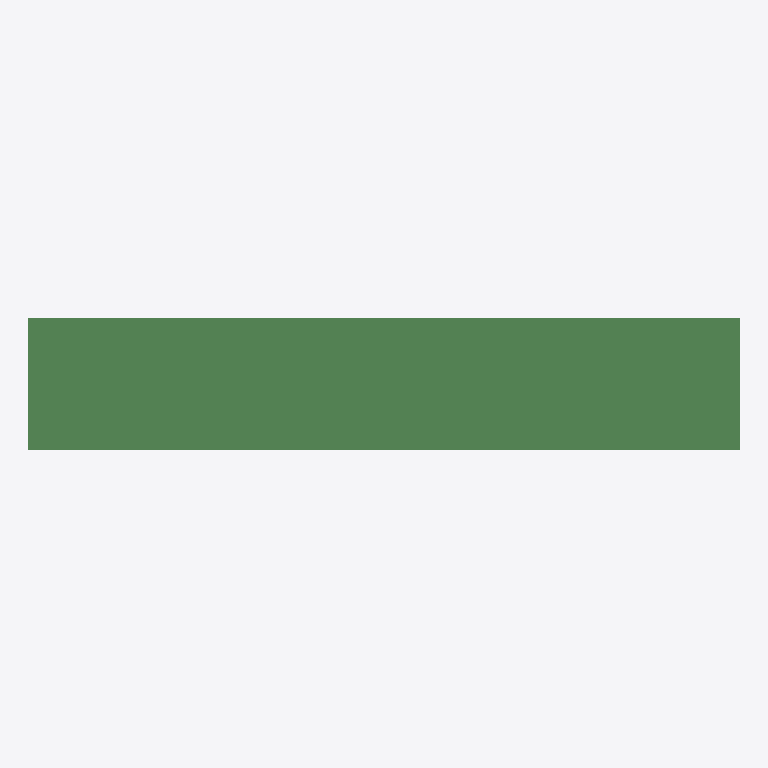
Plan cut of the same IFC building model at storey 'floor#1' (level 0.00 m, cut at 1.40 m), seen from above with north up, elements coloured by IFC class (only those large enough to see are counted): 259 beams (green). No cut surface shows.
Extent 46.0 m × 8.5 m × 2.3 m (x, y, z). Storeys (1): floor#1 at 0.00 m. Elements (566): 566 IfcBeam.

HEADER;
FILE_DESCRIPTION(('model build from MIDAS'),'2;1');
FILE_NAME('','2026-06-10T15:17:41',(),(),'','','');
FILE_SCHEMA(('IFC2X3'));
ENDSEC;
DATA;
#7=IFCPROJECT('1oW_7CTGb0hufWxlcblfUn',#1,'D_45_2L_NF_P_Superstructure',$,$,'D_45_2L_NF_P_Superstructure',$,(),#8);
#10=IFCSITE('208E7zFc56svkZhKa12FQg',#1,'The site',$,$,#11,#16,$,.ELEMENT.,$,$,$,$,$);
#24=IFCBUILDING('1xl89YAMbEvBzARAIOygYA',#1,'The building',$,$,#25,#30,$,.ELEMENT.,$,$,$);
#38=IFCBUILDINGSTOREY('3SfnXfBFb9mRnxEaMwPoeq',#1,'floor#1',$,$,#39,#44,$,.ELEMENT.,-2.63);
#8012=IFCBEAM('0OZRFiy4T7NAcJz6ETOheg',#1,'Beam#881',$,$,#8013,#8018,$);
#8134=IFCBEAM('1Jc49MpPj5qOZYJW5VJdA1',#1,'Beam#883',$,$,#8135,#8140,$);
#3620=IFCBEAM('1ITPL$eHf8gxqPz78sXB3T',#1,'Beam#745',$,$,#3621,#3626,$);
#4291=IFCBEAM('2CWswyZzP8$8xnHWMTs$$j',#1,'Beam#776',$,$,#4292,#4297,$);
#2278=IFCBEAM('3LDXT_3B94UBXZOQBT1u9l',#1,'Beam#723',$,$,#2279,#2284,$);
#2400=IFCBEAM('1ArKb1FI5B7vHmiwRUbB0u',#1,'Beam#725',$,$,#2401,#2406,$);
#6304=IFCBEAM('3e3zJCbPj8bRVev5gqnmuh',#1,'Beam#831',$,$,#6305,#6310,$);
#5999=IFCBEAM('3py3$jzt170uHeZhNllWGW',#1,'Beam#826',$,$,#6000,#6005,$);
#4108=IFCBEAM('2fU7QMCxP3C97EbA6gHkcA',#1,'Beam#773',$,$,#4109,#4114,$);
#8988=IFCBEAM('2FGaFWV$X36vqAVzBsXjdj',#1,'Beam#897',$,$,#8989,#8994,$);
#3376=IFCBEAM('2zz7sJs3r9aQAaLzZaYKo5',#1,'Beam#741',$,$,#3377,#3382,$);
#5328=IFCBEAM('2lghz1Hnn5TwWEMGUSPlLr',#1,'Beam#793',$,$,#5329,#5334,$);
#3986=IFCBEAM('3buV50PlbEUxXRVHsjWEfl',#1,'Beam#771',$,$,#3987,#3992,$);
#726=IFCBEAM('0Z4sp2l918HOv9bbiGfjp8',#1,'Beam#12',$,$,#727,#732,$);
#4413=IFCBEAM('00jIIMVXDEugzt2vX8XGyF',#1,'Beam#778',$,$,#4414,#4419,$);
#8866=IFCBEAM('12vBQ9Vfb1OQmudCYtZFVx',#1,'Beam#895',$,$,#8867,#8872,$);
#5450=IFCBEAM('0cHKVjjKrChfYoGYJnAyyX',#1,'Beam#795',$,$,#5451,#5456,$);
#116=IFCBEAM('03yKSOxx58xfz6YOMMUQoJ',#1,'Beam#2',$,$,#117,#122,$);
#7646=IFCBEAM('1el69Fj1z3QAwe0X1HG0lH',#1,'Beam#853',$,$,#7647,#7652,$);
#2156=IFCBEAM('3Il3XpJzL27u5gj6vtBot3',#1,'Beam#721',$,$,#2157,#2162,$);
#3498=IFCBEAM('1T6xntboH6Pg6iymPLYx88',#1,'Beam#743',$,$,#3499,#3504,$);
#2583=IFCBEAM('0kfUWSO55A2Q36mXhpxbfb',#1,'Beam#728',$,$,#2584,#2589,$);
#6670=IFCBEAM('34c11_4NLC6PPsI9t_jev0',#1,'Beam#837',$,$,#6671,#6676,$);
#7341=IFCBEAM('1Ho4GabN5BoATaV8QmC889',#1,'Beam#848',$,$,#7342,#7347,$);
#8256=IFCBEAM('2Tpf$_SsD9qgDywX0RM6aq',#1,'Beam#885',$,$,#8257,#8262,$);
#3010=IFCBEAM('2FOoCPfoLABfCKOSYpdREr',#1,'Beam#735',$,$,#3011,#3016,$);
#2888=IFCBEAM('14wfsS$dP1OQ5WZDpaaOon',#1,'Beam#733',$,$,#2889,#2894,$);
#7463=IFCBEAM('0LZqeKooz6DOUKEr3mwbDo',#1,'Beam#850',$,$,#7464,#7469,$);
#5755=IFCBEAM('2vzxvdDyX8X8u9m8pOjvpu',#1,'Beam#800',$,$,#5756,#5761,$);
#4779=IFCBEAM('2R97xm8YX9eAVUW$wpfKvN',#1,'Beam#784',$,$,#4780,#4785,$);
#6426=IFCBEAM('0b8jH2c2nA8BDDMhdWopFI',#1,'Beam#833',$,$,#6427,#6432,$);
#7768=IFCBEAM('3Z13KRYinDUxYdcjMYohUj',#1,'Beam#855',$,$,#7769,#7774,$);
#2461=IFCBEAM('187x9993LFUuEDOY0_$$1P',#1,'Beam#726',$,$,#2462,#2467,$);
#4962=IFCBEAM('0mf0t22$n5sgIq7_MesCmN',#1,'Beam#787',$,$,#4963,#4968,$);
#8439=IFCBEAM('3njimvVJb8lPjet7Hrr8QU',#1,'Beam#888',$,$,#8440,#8445,$);
#421=IFCBEAM('3_tVR7Mof0P9DYivOcvWPR',#1,'Beam#7',$,$,#422,#427,$);
#6121=IFCBEAM('0rwV0QOoDFxQnBnwyiVapr',#1,'Beam#828',$,$,#6122,#6127,$);
#3803=IFCBEAM('3tWETqyHj6aR_WiRHANjSI',#1,'Beam#748',$,$,#3804,#3809,$);
#5633=IFCBEAM('1TayAGgFj1C97w60O1_$FT',#1,'Beam#798',$,$,#5634,#5639,$);
#6975=IFCBEAM('2cs4X_wkr2kPmaFiTpWcDI',#1,'Beam#842',$,$,#6976,#6981,$);
#8683=IFCBEAM('0a346LU5bDAe$3FpYwKH3b',#1,'Beam#892',$,$,#8684,#8689,$);
#6060=IFCBEAM('3W8CLRDwTEgO61yVDfrRlY',#1,'Beam#827',$,$,#6061,#6066,$);
#6792=IFCBEAM('2fxLGY8ez8RedR5C8xoKq4',#1,'Beam#839',$,$,#6793,#6798,$);
#9110=IFCBEAM('1j_gP9$Wr9T9Wd$hbsCzqA',#1,'Beam#899',$,$,#9111,#9116,$);
#6365=IFCBEAM('3oMsLGbfv4NQC4_fSGTE2W',#1,'Beam#832',$,$,#6366,#6371,$);
#4657=IFCBEAM('01g0IvSqz3CQbLm1Fk_q1y',#1,'Beam#782',$,$,#4658,#4663,$);
#2766=IFCBEAM('1Fr1GRvZD73xNhg5zkGRIH',#1,'Beam#731',$,$,#2767,#2772,$);
#177=IFCBEAM('0dWXy9z_58GA_pANGxZ3QD',#1,'Beam#3',$,$,#178,#183,$);
#5084=IFCBEAM('2dRAz20EL2l9m9AmFeFPaf',#1,'Beam#789',$,$,#5085,#5090,$);
#7097=IFCBEAM('1Cy7D9G$f8YArmTr8TkiIZ',#1,'Beam#844',$,$,#7098,#7103,$);
#5938=IFCBEAM('14jJ6RhC96vQwDiy1bgQz2',#1,'Beam#825',$,$,#5939,#5944,$);
#6243=IFCBEAM('3fSG6n9YjEIvfPEqsTFVuO',#1,'Beam#830',$,$,#6244,#6249,$);
#8561=IFCBEAM('1jW_Evnu94CAiHQnojk0BU',#1,'Beam#890',$,$,#8562,#8567,$);
#299=IFCBEAM('1Q2unXpBzDReYjwphcRKNa',#1,'Beam#5',$,$,#300,#305,$);
#2217=IFCBEAM('0zWhgY2Tn8Og2v4hmC_02C',#1,'Beam#722',$,$,#2218,#2223,$);
#2339=IFCBEAM('3vhwCFbbD1AgNVklq6cyIV',#1,'Beam#724',$,$,#2340,#2345,$);
#3193=IFCBEAM('24eMPwjkT9783f9VLoui1y',#1,'Beam#738',$,$,#3194,#3199,$);
#3681=IFCBEAM('09PCqtYM12GwA_bqUQYVco',#1,'Beam#746',$,$,#3682,#3687,$);
#5816=IFCBEAM('2i$9lC6tX0sRE6x0M196TC',#1,'Beam#801',$,$,#5817,#5822,$);
#7280=IFCBEAM('2F9IYSXVv9kQtnwGjeQLEO',#1,'Beam#847',$,$,#7281,#7286,$);
#9232=IFCBEAM('0C3vfvbmH4zubiy$UoR7Hz',#1,'Beam#915',$,$,#9233,#9238,$);
#3559=IFCBEAM('0LVZmkAGL57eVLcu$LRp9c',#1,'Beam#744',$,$,#3560,#3565,$);
#909=IFCBEAM('29y32xoh1BWw5MVVotcDLC',#1,'Beam#15',$,$,#910,#915,$);
#4230=IFCBEAM('14XxCATa5CkwWQrUmpGw_S',#1,'Beam#775',$,$,#4231,#4236,$);
#5694=IFCBEAM('3SH6Mo9Q5CMPTE8hlDkn8D',#1,'Beam#799',$,$,#5695,#5700,$);
#7707=IFCBEAM('2bLv2Tr454cx5_tXxSl6WW',#1,'Beam#854',$,$,#7708,#7713,$);
#4352=IFCBEAM('1DZ0e5OHv3dxL0eKnpcE47',#1,'Beam#777',$,$,#4353,#4358,$);
#4474=IFCBEAM('3GEgww16f4SBlzDdbwNYdW',#1,'Beam#779',$,$,#4475,#4480,$);
#8195=IFCBEAM('2L4_It6ST2RerCOfVzJMEm',#1,'Beam#884',$,$,#8196,#8201,$);
#8317=IFCBEAM('3mFDkZ6oj2Gfhn4gNQymqn',#1,'Beam#886',$,$,#8318,#8323,$);
#9171=IFCBEAM('23c3PF50nDTAD7KMX$5D5$',#1,'Beam#900',$,$,#9172,#9177,$);
#5511=IFCBEAM('2h3dQM3OP8oQKFNXJDJoic',#1,'Beam#796',$,$,#5512,#5517,$);
#2095=IFCBEAM('3fzeKgUuz85eoubN0RYvIK',#1,'Beam#720',$,$,#2096,#2101,$);
#5389=IFCBEAM('3q3GVutNL16eYMURM7$bJG',#1,'Beam#794',$,$,#5390,#5395,$);
#5572=IFCBEAM('07naAkjk1A7OgZ9fNWNfpg',#1,'Beam#797',$,$,#5573,#5578,$);
#7524=IFCBEAM('0qTi7U_lPCPf15y7omVqTp',#1,'Beam#851',$,$,#7525,#7530,$);
#4169=IFCBEAM('0CV8wpMX99PvOVx4RmZx27',#1,'Beam#774',$,$,#4170,#4175,$);
#7402=IFCBEAM('2hHTX_ePH2sgMOkscqmREd',#1,'Beam#849',$,$,#7403,#7408,$);
#238=IFCBEAM('0CufYv4I19aOKuBFtFsr4R',#1,'Beam#4',$,$,#239,#244,$);
#3071=IFCBEAM('0Zr5nz0pf3c9mDQBVOV_5p',#1,'Beam#736',$,$,#3072,#3077,$);
#7829=IFCBEAM('1LW4SEaNr1S9NerHxMpxjN',#1,'Beam#856',$,$,#7830,#7835,$);
#2827=IFCBEAM('1ftKT91Hf19RF4F_QmnG$_',#1,'Beam#732',$,$,#2828,#2833,$);
#5267=IFCBEAM('3x9EzluzD0OA2cVReR6nTY',#1,'Beam#792',$,$,#5268,#5273,$);
#2949=IFCBEAM('3vFGJutUL5dfvLqF8OtxLp',#1,'Beam#734',$,$,#2950,#2955,$);
#6182=IFCBEAM('15QmqP6gH8UxTHw32t5T$N',#1,'Beam#829',$,$,#6183,#6188,$);
#7585=IFCBEAM('3J2fZM6WrAzu4HVxBYFFtz',#1,'Beam#852',$,$,#7586,#7591,$);
#787=IFCBEAM('1oBsaUflfDzQKq57bxbws6',#1,'Beam#13',$,$,#788,#793,$);
#3437=IFCBEAM('2pmlEujnb9OAtr9BZm0T_m',#1,'Beam#742',$,$,#3438,#3443,$);
#6609=IFCBEAM('3oNBDqc955i801xwA8xedT',#1,'Beam#836',$,$,#6610,#6615,$);
#7036=IFCBEAM('3B5smm26H93AaHrHwo3$k3',#1,'Beam#843',$,$,#7037,#7042,$);
#3925=IFCBEAM('2crBz7UFTCRuMg03Vn1PJl',#1,'Beam#770',$,$,#3926,#3931,$);
#4901=IFCBEAM('3od6Hh5in6luBqhkoRSm1C',#1,'Beam#786',$,$,#4902,#4907,$);
#6487=IFCBEAM('0ESbgiwef3DuOqkVARJPNe',#1,'Beam#834',$,$,#6488,#6493,$);
#8927=IFCBEAM('3gWga9lBf3xx5Js0AAGJdq',#1,'Beam#896',$,$,#8928,#8933,$);
#9049=IFCBEAM('2v1jArSnb8WvddVk1oWKf1',#1,'Beam#898',$,$,#9050,#9055,$);
#7951=IFCBEAM('2EMHw7oPjBZBTKZ93nSkBp',#1,'Beam#880',$,$,#7952,#7957,$);
#8073=IFCBEAM('2ZFkNrDNXCShEoJEKUX6hr',#1,'Beam#882',$,$,#8074,#8079,$);
#604=IFCBEAM('1pusfTfTjDwBcl9SN$ee8y',#1,'Beam#10',$,$,#605,#610,$);
#8744=IFCBEAM('3f75PfW6X3u8Fuir_mY9aW',#1,'Beam#893',$,$,#8745,#8750,$);
#9354=IFCBEAM('1ldwAEuWL34fHLQ22ABkD0',#1,'Beam#917',$,$,#9355,#9360,$);
#3315=IFCBEAM('3g0O5$NtPFjOWQTUN8GKTR',#1,'Beam#740',$,$,#3316,#3321,$);
#4840=IFCBEAM('0RlD41h5PCN8n78qC85qpd',#1,'Beam#785',$,$,#4841,#4846,$);
#6731=IFCBEAM('0uK3ibujL8DO_b32akjTaV',#1,'Beam#838',$,$,#6732,#6737,$);
#482=IFCBEAM('20EkKOUb14WwUCrVsgbO4n',#1,'Beam#8',$,$,#483,#488,$);
#848=IFCBEAM('2XJGlala1C5OUIpI2sL7vh',#1,'Beam#14',$,$,#849,#854,$);
#4047=IFCBEAM('2nuL_BhpD28vyRVS_eqfAd',#1,'Beam#772',$,$,#4048,#4053,$);
#6914=IFCBEAM('3nJSVrjFvDhP6EJu4wPaMV',#1,'Beam#841',$,$,#6915,#6920,$);
#8378=IFCBEAM('39BmwbiKf1jfUyljJiCRUH',#1,'Beam#887',$,$,#8379,#8384,$);
#5145=IFCBEAM('0ZbO8WjhbEr9yJUELevul$',#1,'Beam#790',$,$,#5146,#5151,$);
#7158=IFCBEAM('2jHTXi0ZT0dhZ$QrJaJkSM',#1,'Beam#845',$,$,#7159,#7164,$);
#8805=IFCBEAM('0FHtfPl7n5sfgCyhqO2VcY',#1,'Beam#894',$,$,#8806,#8811,$);
#9293=IFCBEAM('1c_7AdovP52Bk14rHp$7Gt',#1,'Beam#916',$,$,#9294,#9299,$);
#4718=IFCBEAM('2MsRWfb2D0hPINVWGbBigS',#1,'Beam#783',$,$,#4719,#4724,$);
#5023=IFCBEAM('3aY5Q0kJTCawD1tyrPoh5s',#1,'Beam#788',$,$,#5024,#5029,$);
#6853=IFCBEAM('1yLWDUdGXDg93h9ZVyk6$R',#1,'Beam#840',$,$,#6854,#6859,$);
#8622=IFCBEAM('1yEgmw2Nr4zOoVWYp5S_E4',#1,'Beam#891',$,$,#8623,#8628,$);
#8500=IFCBEAM('1j8Tm_Isn8Vw198k3c7pW1',#1,'Beam#889',$,$,#8501,#8506,$);
#2705=IFCBEAM('1HxdFdPSXBHAalSjXRYXAz',#1,'Beam#730',$,$,#2706,#2711,$);
#4596=IFCBEAM('25i30NxwfDEO0PB11zJ4Ec',#1,'Beam#781',$,$,#4597,#4602,$);
#543=IFCBEAM('0JEEGwGN1BBPgXMNLiq9PN',#1,'Beam#9',$,$,#544,#549,$);
#11662=IFCBEAM('02EuA_x9vFNx7zcmnfNwZS',#1,'Beam#1026',$,$,#11663,#11668,$);
#10486=IFCBEAM('0SK_omQGb0jPEO3zxieSPf',#1,'Beam#970',$,$,#10487,#10492,$);
#11557=IFCBEAM('3gcMiO7BHFjBEE3aB390Us',#1,'Beam#1021',$,$,#11558,#11563,$);
#10591=IFCBEAM('1Og_CBILv5PBxKvtYBzcMQ',#1,'Beam#975',$,$,#10592,#10597,$);
#3742=IFCBEAM('1k$aswX0D5OeRWrRHTaUQF',#1,'Beam#747',$,$,#3743,#3748,$);
#55=IFCBEAM('3jt4Z6OqXDhBpsvPipRzYn',#1,'Beam#1',$,$,#56,#61,$);
#1153=IFCBEAM('2s4UXmFfrE1hjGzRr6Qj$g',#1,'Beam#31',$,$,#1154,#1159,$);
#1275=IFCBEAM('3NUVZn1R51ZgoaEMRZNx$d',#1,'Beam#33',$,$,#1276,#1281,$);
#1092=IFCBEAM('0MN19D2MH3ognibH$G4JD3',#1,'Beam#28',$,$,#1093,#1098,$);
#3132=IFCBEAM('3$XCSQ$Fz2XeaaeNt2jwKE',#1,'Beam#737',$,$,#3133,#3138,$);
#360=IFCBEAM('2dIA82xoL23RFe1xlDLvIn',#1,'Beam#6',$,$,#361,#366,$);
#1706=IFCBEAM('2pegEs$tH0RPQ6rCnJ0pdt',#1,'Beam#54',$,$,#1707,#1712,$);
#6548=IFCBEAM('1dWRSRCkHD7vKXmoUXGN4u',#1,'Beam#835',$,$,#6549,#6554,$);
#2522=IFCBEAM('3HF48wYV59Fg0j5ZciejN6',#1,'Beam#727',$,$,#2523,#2528,$);
#5877=IFCBEAM('2qTbh8SJX5LAP8erwc3kNm',#1,'Beam#802',$,$,#5878,#5883,$);
#665=IFCBEAM('1iNUkL9tfAEuj4Bd6fm01I',#1,'Beam#11',$,$,#666,#671,$);
#1458=IFCBEAM('2gR2nxCSn3KBCCDm8LpHuh',#1,'Beam#38',$,$,#1459,#1464,$);
#1645=IFCBEAM('3z9YzcEZnD6QZXQfP8SMaF',#1,'Beam#53',$,$,#1646,#1651,$);
#5206=IFCBEAM('0u$HwoVVv2TRaYersN67mP',#1,'Beam#791',$,$,#5207,#5212,$);
#2644=IFCBEAM('0NcIOAtO1Dw9VYSBI8qlgB',#1,'Beam#729',$,$,#2645,#2650,$);
#7890=IFCBEAM('2QOctwjIb5OANxBOYU4Ewl',#1,'Beam#857',$,$,#7891,#7896,$);
#1767=IFCBEAM('1jeHvgl3r21RnClWRRzKme',#1,'Beam#55',$,$,#1768,#1773,$);
#970=IFCBEAM('2Q1dpXOkf728UWwI0_t5k8',#1,'Beam#26',$,$,#971,#976,$);
#1031=IFCBEAM('3fIsi4uZn1guKmBCCLXDBs',#1,'Beam#27',$,$,#1032,#1037,$);
#1214=IFCBEAM('3pxK19Y0H0Sh9tdxy5qRSE',#1,'Beam#32',$,$,#1215,#1220,$);
#1912=IFCBEAM('0LovvQU9HCtAcsbfdHbN$3',#1,'Beam#68',$,$,#1913,#1918,$);
#4535=IFCBEAM('3P4fkgEbj7lRVDKt$REUQk',#1,'Beam#780',$,$,#4536,#4541,$);
#1336=IFCBEAM('3fgZggta1FX80zs9gPMArV',#1,'Beam#36',$,$,#1337,#1342,$);
#2034=IFCBEAM('3Q2CwZx7n0gA8A$lzFo1d5',#1,'Beam#70',$,$,#2035,#2040,$);
#3864=IFCBEAM('300JDvB$f0cuPA1NDwez55',#1,'Beam#749',$,$,#3865,#3870,$);
#7219=IFCBEAM('2ejM4THJD5fPShcPmMPTYX',#1,'Beam#846',$,$,#7220,#7225,$);
#1397=IFCBEAM('0oSGdpb2zEFfUe8iTNpUYL',#1,'Beam#37',$,$,#1398,#1403,$);
#3254=IFCBEAM('2k$1XOmrX04ApzZF6Uzabf',#1,'Beam#739',$,$,#3255,#3260,$);
#1973=IFCBEAM('30shBN_hH4dPJ_$rGNrIQS',#1,'Beam#69',$,$,#1974,#1979,$);
#16870=IFCBEAM('2KCguSZbHAwv9wJiARA4lj',#1,'Beam#1376',$,$,#16871,#16876,$);
#16975=IFCBEAM('2y9HYXhij4COxOD40M2LMV',#1,'Beam#1381',$,$,#16976,#16981,$);
#12733=IFCBEAM('0PxI8MQun3Q8q3MPxQvWIq',#1,'Beam#1179',$,$,#12734,#12739,$);
#12628=IFCBEAM('2nVxr9zSf9jP9RVOpvwW99',#1,'Beam#1174',$,$,#12629,#12634,$);
#11326=IFCBEAM('2mVUMAQiH7LQ3G$4IBvCyB',#1,'Beam#1010',$,$,#11327,#11332,$);
#12586=IFCBEAM('3AhEnw7nzEVPMHoId0B2tL',#1,'Beam#1070',$,$,#12587,#12592,$);
#10948=IFCBEAM('2yNGN6eg1AwOzoSOdwEd67',#1,'Beam#992',$,$,#10949,#10954,$);
#11221=IFCBEAM('21tMRXwWzBShEi76o55Aq$',#1,'Beam#1005',$,$,#11222,#11227,$);
#12481=IFCBEAM('1MuTvljoD4BPU2wz4w6jPj',#1,'Beam#1065',$,$,#12482,#12487,$);
#11599=IFCBEAM('3Dza3CAJj7nv9n2w0yqKtd',#1,'Beam#1023',$,$,#11600,#11605,$);
#12103=IFCBEAM('3KE$yKnMn4QO9PRamygJmx',#1,'Beam#1047',$,$,#12104,#12109,$);
#12166=IFCBEAM('3Jg1rf3SrDIAId5vBttLBa',#1,'Beam#1050',$,$,#12167,#12172,$);
#12397=IFCBEAM('3XEo3mT1b6795bK6o1bJ1S',#1,'Beam#1061',$,$,#12398,#12403,$);
#12544=IFCBEAM('36YJ4lVxL4O9IGqjv9ngxH',#1,'Beam#1068',$,$,#12545,#12550,$);
#10738=IFCBEAM('1snK6W6fr419URAfNP2Hlb',#1,'Beam#982',$,$,#10739,#10744,$);
#10780=IFCBEAM('3Oq0b5kw94cvLBbhEkqZvk',#1,'Beam#984',$,$,#10781,#10786,$);
#11998=IFCBEAM('0h1S6Xi5P5dPpUvpLh58Yf',#1,'Beam#1042',$,$,#11999,#12004,$);
#11410=IFCBEAM('0Ai178YY99Bg0$xfdCZ2tB',#1,'Beam#1014',$,$,#11411,#11416,$);
#11620=IFCBEAM('1TSph6ZHDBrA1kUYoZGYdU',#1,'Beam#1024',$,$,#11621,#11626,$);
#10675=IFCBEAM('1GuFV5xQT8_AUPxDG0VLUo',#1,'Beam#979',$,$,#10676,#10681,$);
#11473=IFCBEAM('1JNMLYVzz28veNbhBiGFgK',#1,'Beam#1017',$,$,#11474,#11479,$);
#12502=IFCBEAM('3t928rEmb2aOFXO1LTzJwr',#1,'Beam#1066',$,$,#12503,#12508,$);
#10927=IFCBEAM('2umyyv9M5EkQx$mDi9fdZd',#1,'Beam#991',$,$,#10928,#10933,$);
#11515=IFCBEAM('3OxvbrDBnCuQ9keLHfwbTp',#1,'Beam#1019',$,$,#11516,#11521,$);
#11641=IFCBEAM('17rHn1z5r6090H4JASmCix',#1,'Beam#1025',$,$,#11642,#11647,$);
#12355=IFCBEAM('1Ltbv$$LX7Kf4TF5DK7BdM',#1,'Beam#1059',$,$,#12356,#12361,$);
#11032=IFCBEAM('119HYjJXX0Qgebc69LXE2k',#1,'Beam#996',$,$,#11033,#11038,$);
#12523=IFCBEAM('26PTNayXj7FxklEqqAQHX0',#1,'Beam#1067',$,$,#12524,#12529,$);
#10633=IFCBEAM('3ABp$ZFpHALvwkN$q9H26P',#1,'Beam#977',$,$,#10634,#10639,$);
#11074=IFCBEAM('1h2wEVBiz4jvbFiWtZaHf5',#1,'Beam#998',$,$,#11075,#11080,$);
#11872=IFCBEAM('2E3neI7Ef039YaAuH8eHQk',#1,'Beam#1036',$,$,#11873,#11878,$);
#10612=IFCBEAM('0qd51VV$LFYBtZM5BnNm5g',#1,'Beam#976',$,$,#10613,#10618,$);
#12292=IFCBEAM('2MdDUiP3TE6xlvDB_JQOBt',#1,'Beam#1056',$,$,#12293,#12298,$);
#11431=IFCBEAM('1CQsNZ3YzCsu0F3Owpqwn7',#1,'Beam#1015',$,$,#11432,#11437,$);
#10549=IFCBEAM('0WjQoVcHv0DQ7moQsGWQ6o',#1,'Beam#973',$,$,#10550,#10555,$);
#10990=IFCBEAM('01s_fBs051vBhfLOKSClet',#1,'Beam#994',$,$,#10991,#10996,$);
#12313=IFCBEAM('2j5mRPOeL4rheiWouweOz0',#1,'Beam#1057',$,$,#12314,#12319,$);
#10528=IFCBEAM('2GZboDg9L4XuRqkASVUDMd',#1,'Beam#972',$,$,#10529,#10534,$);
#10969=IFCBEAM('1FejRVazfF7wq1eZ6M6vXW',#1,'Beam#993',$,$,#10970,#10975,$);
#11242=IFCBEAM('04kKJTd7vFQByUFccmyQCf',#1,'Beam#1006',$,$,#11243,#11248,$);
#11893=IFCBEAM('3$p_bAvjjAUgngsebE9fCB',#1,'Beam#1037',$,$,#11894,#11899,$);
#10507=IFCBEAM('1qTa2osKb0uvuJ_NWSN8wO',#1,'Beam#971',$,$,#10508,#10513,$);
#11746=IFCBEAM('2aQ0DFTCr8wfGJ0gXb$gy$',#1,'Beam#1030',$,$,#11747,#11752,$);
#12124=IFCBEAM('0rq68kzLfBXwLecSSc3eFC',#1,'Beam#1048',$,$,#12125,#12130,$);
#11095=IFCBEAM('16Pyg8BAn8c8T48dZNgB9F',#1,'Beam#999',$,$,#11096,#11101,$);
#11809=IFCBEAM('2b$7W0RAb9eOPith9kmgNi',#1,'Beam#1033',$,$,#11810,#11815,$);
#11851=IFCBEAM('2s50f8QFbDyhTMoCar$YrC',#1,'Beam#1035',$,$,#11852,#11857,$);
#12040=IFCBEAM('2_OO_9Ihb6yQah4NhKHtHy',#1,'Beam#1044',$,$,#12041,#12046,$);
#12229=IFCBEAM('2mAKOv6950ZvwJiZ$EfiuQ',#1,'Beam#1053',$,$,#12230,#12235,$);
#12334=IFCBEAM('1EYQqddr9BXRLIhiunhDQR',#1,'Beam#1058',$,$,#12335,#12340,$);
#11830=IFCBEAM('1jJ$_oX9T8GAAeKTkGt9pO',#1,'Beam#1034',$,$,#11831,#11836,$);
#12061=IFCBEAM('03b5EX8R9FEg6mvHHcdjFJ',#1,'Beam#1045',$,$,#12062,#12067,$);
#12250=IFCBEAM('0LVlzckaXC1u1HK6gq6vKM',#1,'Beam#1054',$,$,#12251,#12256,$);
#11200=IFCBEAM('0iT7Jc3kzF8e7bzsMYSRt6',#1,'Beam#1004',$,$,#11201,#11206,$);
#11914=IFCBEAM('37fD4eQ9DD6hhMnx2LUN5O',#1,'Beam#1038',$,$,#11915,#11920,$);
#10654=IFCBEAM('1dqC02o_DDLOUNxZevcEAB',#1,'Beam#978',$,$,#10655,#10660,$);
#11011=IFCBEAM('3qp0V78kH97x9e6n_$Tkp2',#1,'Beam#995',$,$,#11012,#11017,$);
#11284=IFCBEAM('3_5NWm97f1h9$DJUHNLtwC',#1,'Beam#1008',$,$,#11285,#11290,$);
#11494=IFCBEAM('3lBUI2Opn4yumDKRZK8Y6o',#1,'Beam#1018',$,$,#11495,#11500,$);
#12145=IFCBEAM('25mBhw_fT7$9NpbR7Ito6J',#1,'Beam#1049',$,$,#12146,#12151,$);
#12460=IFCBEAM('1krf16dCbBQQkLQfwibwuw',#1,'Beam#1064',$,$,#12461,#12466,$);
#11053=IFCBEAM('3YBDd9EgDF$BmwYz46M9nU',#1,'Beam#997',$,$,#11054,#11059,$);
#11263=IFCBEAM('13IiZFk3D1Sfv8y6wyqmLN',#1,'Beam#1007',$,$,#11264,#11269,$);
#12565=IFCBEAM('1wSc5rrZrE$e9iKbyD1zNO',#1,'Beam#1069',$,$,#12566,#12571,$);
#10570=IFCBEAM('1y5C6HhzLEsg3rdVEoyRHN',#1,'Beam#974',$,$,#10571,#10576,$);
#11179=IFCBEAM('2Qg70xnVr7aQ0OcFTm6cIU',#1,'Beam#1003',$,$,#11180,#11185,$);
#12376=IFCBEAM('19E8Alzj96_woIGSh5F_VX',#1,'Beam#1060',$,$,#12377,#12382,$);
#12019=IFCBEAM('38bA111g56dxJgpffKP00y',#1,'Beam#1043',$,$,#12020,#12025,$);
#10822=IFCBEAM('3COAr4TUjAzh$0yrvLAL$0',#1,'Beam#986',$,$,#10823,#10828,$);
#11389=IFCBEAM('1RCMmF4pLANhkKQ5Jk_hCV',#1,'Beam#1013',$,$,#11390,#11395,$);
#11578=IFCBEAM('00zNzrJLj5bPOvuEKgtX6M',#1,'Beam#1022',$,$,#11579,#11584,$);
#12271=IFCBEAM('0uztvJBCLEN9rn4j11_lYM',#1,'Beam#1055',$,$,#12272,#12277,$);
#11158=IFCBEAM('1b$wu4Fuv7BgYO1MPg4Ybt',#1,'Beam#1002',$,$,#11159,#11164,$);
#11305=IFCBEAM('3uKgTC5U14cggtoaaw0q68',#1,'Beam#1009',$,$,#11306,#11311,$);
#11452=IFCBEAM('2KlzKX19vEKhQ75d5JajFu',#1,'Beam#1016',$,$,#11453,#11458,$);
#11704=IFCBEAM('06a0Txvtz3$Q9CFdnNZj7x',#1,'Beam#1028',$,$,#11705,#11710,$);
#11725=IFCBEAM('0ikJ5M4Z1ElPnNsv2n8L8f',#1,'Beam#1029',$,$,#11726,#11731,$);
#10759=IFCBEAM('0mSjw6cCrDngkTVqoxSh3x',#1,'Beam#983',$,$,#10760,#10765,$);
#10801=IFCBEAM('2Qc07K0UT0F9rhsSBvVvVV',#1,'Beam#985',$,$,#10802,#10807,$);
#11935=IFCBEAM('1J5g5cvBL73BIqEHPefThf',#1,'Beam#1039',$,$,#11936,#11941,$);
#12082=IFCBEAM('2dMmamDNf1$u$R_EhSHxgQ',#1,'Beam#1046',$,$,#12083,#12088,$);
#10864=IFCBEAM('0GwucKbuDAWv4GbrzEHZF1',#1,'Beam#988',$,$,#10865,#10870,$);
#11683=IFCBEAM('3OA6xLcAXESRb23KiPo7iY',#1,'Beam#1027',$,$,#11684,#11689,$);
#10843=IFCBEAM('0bHEHfYcH9bOzK8mB8tu9l',#1,'Beam#987',$,$,#10844,#10849,$);
#12439=IFCBEAM('0LRHcQ47XENOLPDtXMrQ9l',#1,'Beam#1063',$,$,#12440,#12445,$);
#11788=IFCBEAM('0jh21Dh1T5rvYhO$0641Fv',#1,'Beam#1032',$,$,#11789,#11794,$);
#11977=IFCBEAM('0pMaQS6Nr0Du1FtwUqoZ$M',#1,'Beam#1041',$,$,#11978,#11983,$);
#11116=IFCBEAM('2L4bxIqOHBIA8dYmIti7No',#1,'Beam#1000',$,$,#11117,#11122,$);
#11368=IFCBEAM('2IP0ONmvbD1AV3fz5Vkfz8',#1,'Beam#1012',$,$,#11369,#11374,$);
#11767=IFCBEAM('0chAgVgx17RBd6hOCcHV1a',#1,'Beam#1031',$,$,#11768,#11773,$);
#11347=IFCBEAM('003T2etHn5LRU7xKpLnfOd',#1,'Beam#1011',$,$,#11348,#11353,$);
ENDSEC;
